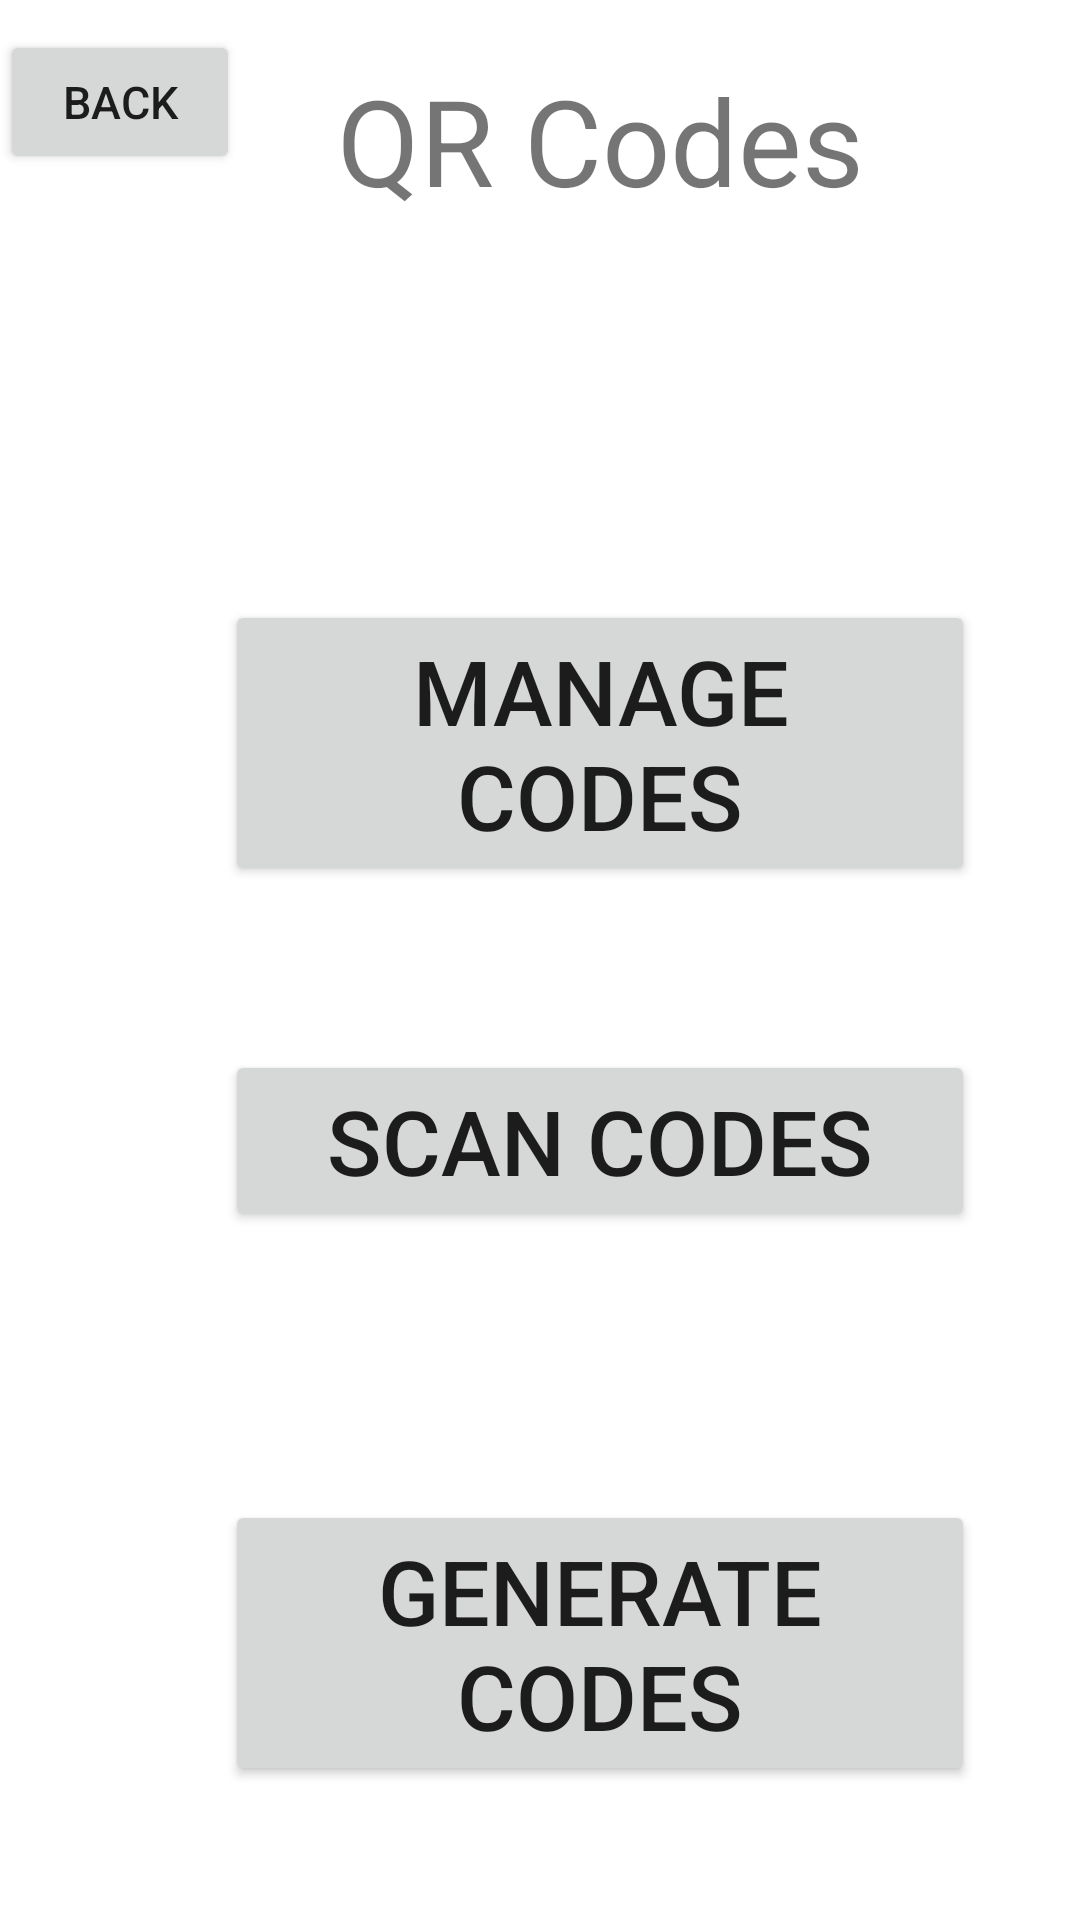

Here is an Android app screen rendered from its layout file. Give the layout XML and the strings, colors and styles it references.
<!-- AndroidManifest.xml: application theme Theme.QuiRky -->
<!-- res/layout/activity_qrcodes.xml -->
<?xml version="1.0" encoding="utf-8"?>

<FrameLayout xmlns:android="http://schemas.android.com/apk/res/android"
    xmlns:app="http://schemas.android.com/apk/res-auto"
    xmlns:tools="http://schemas.android.com/tools"
    android:layout_width="match_parent"
    android:layout_height="match_parent"
    tools:context=".CommunityActivity"
    android:orientation="vertical">
    <TextView
        android:layout_width="200dp"
        android:layout_height="80dp"
        android:text="QR Codes"
        android:textSize="40dp"
        android:layout_marginLeft="100dp"
        android:textAlignment="center"
        android:layout_marginTop="20dp">

    </TextView>

    <Button
        android:id="@+id/button_back"
        android:layout_width="80dp"
        android:layout_height="wrap_content"
        android:layout_marginTop="10dp"
        android:text="back"
        android:textSize="15dp">

    </Button>
    <Button
        android:id="@+id/button_ManageCodes"
        android:layout_width="250dp"
        android:layout_height="wrap_content"
        android:layout_marginTop="200dp"
        android:layout_marginLeft="75dp"
        android:text="Manage Codes"
        android:textSize="30dp"
        android:textAlignment="center">

    </Button>

    <Button
        android:id="@+id/button_ScanCodes"
        android:layout_width="250dp"
        android:layout_height="wrap_content"
        android:layout_marginTop="350dp"
        android:layout_marginLeft="75dp"
        android:text="Scan Codes"
        android:textSize="30dp"
        android:textAlignment="center">

    </Button>

    <Button
        android:id="@+id/button_GenerateCodes"
        android:layout_width="250dp"
        android:layout_height="wrap_content"
        android:layout_marginTop="500dp"
        android:layout_marginLeft="75dp"
        android:text="Generate Codes"
        android:textSize="30dp"
        android:textAlignment="center">

    </Button>


</FrameLayout>
<!-- resources referenced by this layout -->
<resources>
  <style name="Theme.QuiRky" parent="Theme.MaterialComponents.DayNight.DarkActionBar">
          
          <item name="colorPrimary">@color/purple_500</item>
          <item name="colorPrimaryVariant">@color/purple_700</item>
          <item name="colorOnPrimary">@color/white</item>
          
          <item name="colorSecondary">@color/teal_200</item>
          <item name="colorSecondaryVariant">@color/teal_700</item>
          <item name="colorOnSecondary">@color/black</item>
          
          <item name="android:statusBarColor" tools:targetApi="l">?attr/colorPrimaryVariant</item>
          
      </style>
  <color name="purple_500">#FF6200EE</color>
  <color name="purple_700">#FF3700B3</color>
  <color name="white">#FFFFFFFF</color>
  <color name="teal_200">#FF03DAC5</color>
  <color name="teal_700">#FF018786</color>
  <color name="black">#FF000000</color>
</resources>
